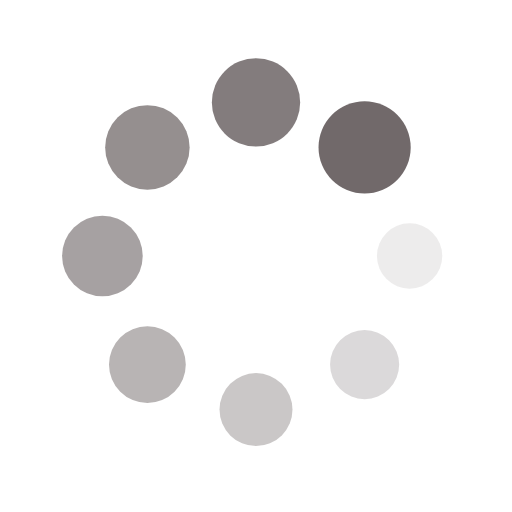
t = 0.00 s
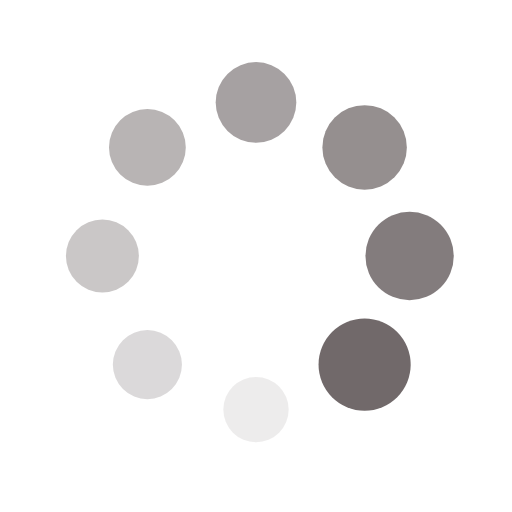
t = 0.25 s
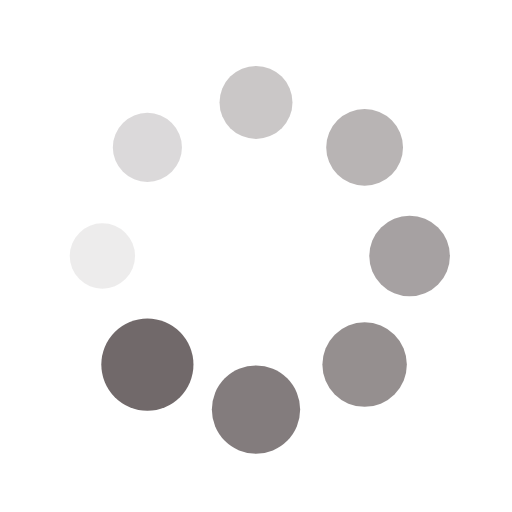
t = 0.50 s
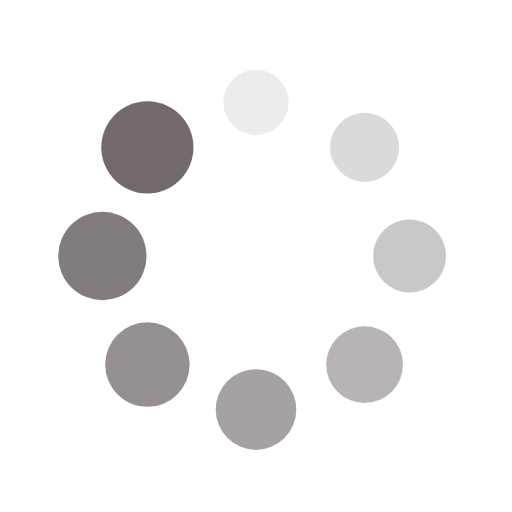
t = 0.75 s

The animated SVG that drew these frames (rendered in a browser with its animation timeline set to each time). Animation: 16 SMIL elements (animate=8,animateTransform=8); one cycle of 1.00 s, repeats indefinitely.

<?xml version="1.0" encoding="utf-8"?>
<svg xmlns="http://www.w3.org/2000/svg" xmlns:xlink="http://www.w3.org/1999/xlink" style="margin: auto; background: rgb(255, 255, 255); display: block; shape-rendering: auto;" width="40px" height="40px" viewBox="0 0 100 100" preserveAspectRatio="xMidYMid">
<g transform="translate(80,50)">
<g transform="rotate(0)">
<circle cx="0" cy="0" r="6" fill="#71696a" fill-opacity="1">
  <animateTransform attributeName="transform" type="scale" begin="-0.875s" values="1.5 1.5;1 1" keyTimes="0;1" dur="1s" repeatCount="indefinite"></animateTransform>
  <animate attributeName="fill-opacity" keyTimes="0;1" dur="1s" repeatCount="indefinite" values="1;0" begin="-0.875s"></animate>
</circle>
</g>
</g><g transform="translate(71.21320343559643,71.21320343559643)">
<g transform="rotate(45)">
<circle cx="0" cy="0" r="6" fill="#71696a" fill-opacity="0.875">
  <animateTransform attributeName="transform" type="scale" begin="-0.75s" values="1.5 1.5;1 1" keyTimes="0;1" dur="1s" repeatCount="indefinite"></animateTransform>
  <animate attributeName="fill-opacity" keyTimes="0;1" dur="1s" repeatCount="indefinite" values="1;0" begin="-0.75s"></animate>
</circle>
</g>
</g><g transform="translate(50,80)">
<g transform="rotate(90)">
<circle cx="0" cy="0" r="6" fill="#71696a" fill-opacity="0.75">
  <animateTransform attributeName="transform" type="scale" begin="-0.625s" values="1.5 1.5;1 1" keyTimes="0;1" dur="1s" repeatCount="indefinite"></animateTransform>
  <animate attributeName="fill-opacity" keyTimes="0;1" dur="1s" repeatCount="indefinite" values="1;0" begin="-0.625s"></animate>
</circle>
</g>
</g><g transform="translate(28.786796564403577,71.21320343559643)">
<g transform="rotate(135)">
<circle cx="0" cy="0" r="6" fill="#71696a" fill-opacity="0.625">
  <animateTransform attributeName="transform" type="scale" begin="-0.5s" values="1.5 1.5;1 1" keyTimes="0;1" dur="1s" repeatCount="indefinite"></animateTransform>
  <animate attributeName="fill-opacity" keyTimes="0;1" dur="1s" repeatCount="indefinite" values="1;0" begin="-0.5s"></animate>
</circle>
</g>
</g><g transform="translate(20,50.00000000000001)">
<g transform="rotate(180)">
<circle cx="0" cy="0" r="6" fill="#71696a" fill-opacity="0.5">
  <animateTransform attributeName="transform" type="scale" begin="-0.375s" values="1.5 1.5;1 1" keyTimes="0;1" dur="1s" repeatCount="indefinite"></animateTransform>
  <animate attributeName="fill-opacity" keyTimes="0;1" dur="1s" repeatCount="indefinite" values="1;0" begin="-0.375s"></animate>
</circle>
</g>
</g><g transform="translate(28.78679656440357,28.786796564403577)">
<g transform="rotate(225)">
<circle cx="0" cy="0" r="6" fill="#71696a" fill-opacity="0.375">
  <animateTransform attributeName="transform" type="scale" begin="-0.25s" values="1.5 1.5;1 1" keyTimes="0;1" dur="1s" repeatCount="indefinite"></animateTransform>
  <animate attributeName="fill-opacity" keyTimes="0;1" dur="1s" repeatCount="indefinite" values="1;0" begin="-0.25s"></animate>
</circle>
</g>
</g><g transform="translate(49.99999999999999,20)">
<g transform="rotate(270)">
<circle cx="0" cy="0" r="6" fill="#71696a" fill-opacity="0.25">
  <animateTransform attributeName="transform" type="scale" begin="-0.125s" values="1.5 1.5;1 1" keyTimes="0;1" dur="1s" repeatCount="indefinite"></animateTransform>
  <animate attributeName="fill-opacity" keyTimes="0;1" dur="1s" repeatCount="indefinite" values="1;0" begin="-0.125s"></animate>
</circle>
</g>
</g><g transform="translate(71.21320343559643,28.78679656440357)">
<g transform="rotate(315)">
<circle cx="0" cy="0" r="6" fill="#71696a" fill-opacity="0.125">
  <animateTransform attributeName="transform" type="scale" begin="0s" values="1.5 1.5;1 1" keyTimes="0;1" dur="1s" repeatCount="indefinite"></animateTransform>
  <animate attributeName="fill-opacity" keyTimes="0;1" dur="1s" repeatCount="indefinite" values="1;0" begin="0s"></animate>
</circle>
</g>
</g>
</svg>